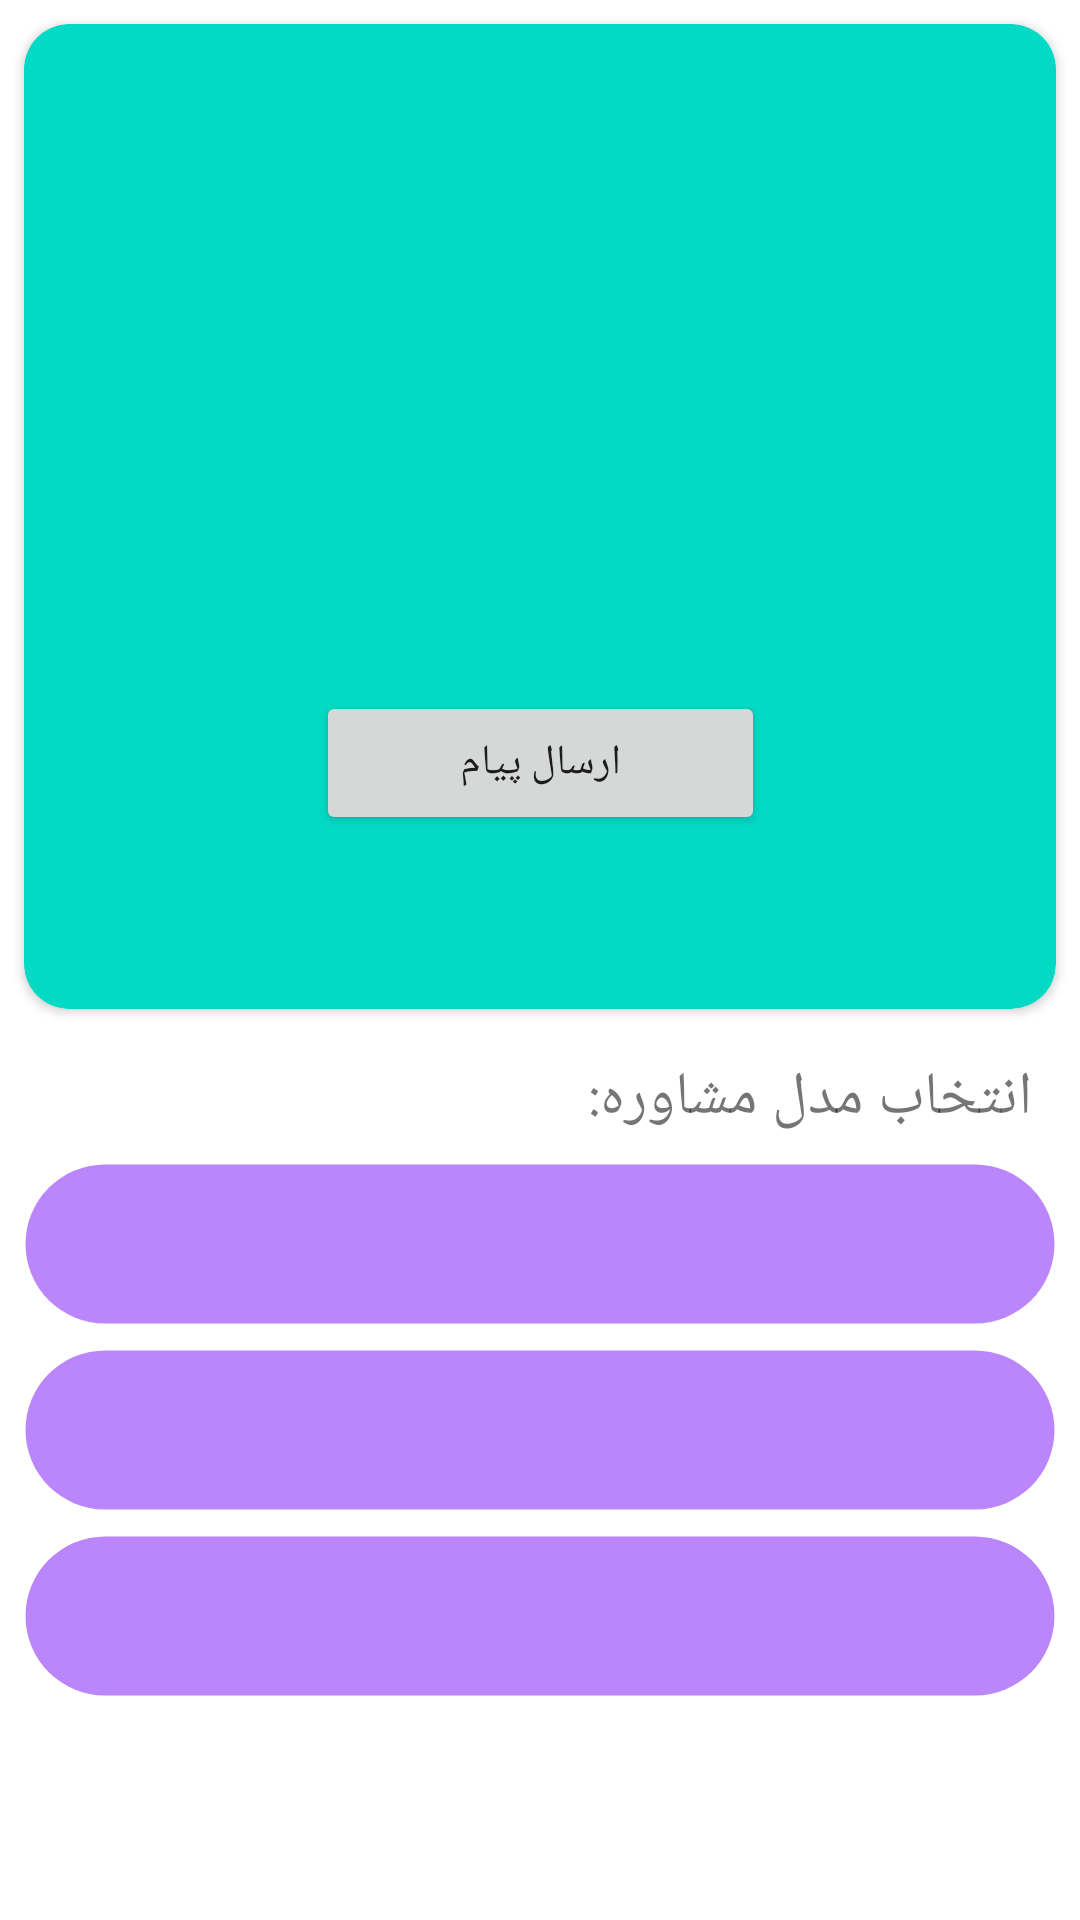

Reconstruct the res/layout file that produces this screen, plus the resources it refers to.
<!-- AndroidManifest.xml: application theme Theme.DrSalam -->
<!-- res/layout/activity_doctor.xml -->
<?xml version="1.0" encoding="utf-8"?>
<LinearLayout xmlns:android="http://schemas.android.com/apk/res/android"
    xmlns:app="http://schemas.android.com/apk/res-auto"
    xmlns:tools="http://schemas.android.com/tools"
    android:layout_width="match_parent"
    android:layout_height="match_parent"
    android:orientation="vertical"
    tools:context=".DoctorActivity">
    <androidx.cardview.widget.CardView
        android:id="@+id/DoctorInfoCArdView"
        android:layout_width="match_parent"
        android:layout_margin="8dp"
        app:cardCornerRadius="15dp"
        android:layout_weight="1"
        android:backgroundTint="@color/teal_200"
        android:layout_height="wrap_content" >

        <androidx.constraintlayout.widget.ConstraintLayout
            android:layout_width="match_parent"
            android:layout_height="wrap_content">

            <TextView
                android:id="@+id/textViewName"
                android:layout_width="wrap_content"
                android:layout_height="wrap_content"
                android:layout_margin="8dp"
                android:textColor="@color/white"
                android:textSize="18dp"
                app:layout_constraintEnd_toEndOf="parent"
                app:layout_constraintStart_toStartOf="parent"
                tools:layout_editor_absoluteY="144dp"
                tools:text="دکتر زهرا کشاورز"
                app:layout_constraintTop_toBottomOf="@id/imageView"
                app:layout_constraintBottom_toTopOf="@id/textViewField"/>

            <TextView
                android:id="@+id/textViewOnlineStatus"
                android:layout_width="wrap_content"
                android:layout_height="wrap_content"
                android:layout_marginStart="8dp"
                android:layout_marginEnd="8dp"
                android:textColor="@color/white"
                app:layout_constraintBottom_toBottomOf="@+id/textViewName"
                app:layout_constraintEnd_toStartOf="@+id/textViewName"
                app:layout_constraintStart_toStartOf="parent"
                app:layout_constraintTop_toTopOf="@+id/textViewName"
                tools:text="آنلاین" />

            <TextView
                android:id="@+id/textViewField"
                android:layout_width="0dp"
                android:layout_height="wrap_content"
                android:layout_marginStart="8dp"
                android:layout_marginTop="8dp"
                android:layout_marginEnd="8dp"
                android:gravity="center"
                android:textColor="@color/white"
                app:layout_constraintBottom_toTopOf="@id/button"
                app:layout_constraintEnd_toEndOf="parent"
                app:layout_constraintStart_toStartOf="parent"
                app:layout_constraintTop_toBottomOf="@+id/textViewName"
                tools:text="روانشناسی ،  مشاوره - روانشناسی ،  مشاوره  - روانشناسی ،  مشاوره  - روانشناسی ،  مشاوره " />

            <Button
                android:id="@+id/button"
                android:layout_width="wrap_content"
                android:layout_height="wrap_content"
                android:layout_marginTop="8dp"
                android:paddingLeft="48dp"
                android:paddingRight="48dp"
                android:text="@string/send_message"
                app:layout_constraintBottom_toBottomOf="parent"
                app:layout_constraintEnd_toEndOf="parent"
                app:layout_constraintStart_toStartOf="parent"
                app:layout_constraintTop_toBottomOf="@+id/textViewField" />

            <ImageView
                android:id="@+id/imageView"
                android:layout_width="128dp"
                android:layout_height="131dp"
                app:layout_constraintBottom_toTopOf="@id/textViewName"
                app:layout_constraintEnd_toEndOf="parent"
                app:layout_constraintStart_toStartOf="parent"
                app:layout_constraintTop_toTopOf="parent"
                app:srcCompat="@drawable/icon"
                android:layout_marginTop="16dp"/>
        </androidx.constraintlayout.widget.ConstraintLayout>


    </androidx.cardview.widget.CardView>

    <LinearLayout
        android:layout_weight="1"
        android:orientation="vertical"
        android:layout_width="match_parent"
        android:layout_height="wrap_content"
        android:layout_margin="8dp">
        <TextView
            android:layout_width="wrap_content"
            android:layout_height="wrap_content"
            android:layout_gravity="right"
            android:layout_marginEnd="8dp"
            android:textSize="20dp"
            android:layout_marginBottom="8dp"
            android:text="@string/consultancyTYpe"/>
        <LinearLayout
            android:id="@+id/llConsultancy"
            android:layout_width="match_parent"
            android:orientation="vertical"
            android:padding="8dp"
            android:layout_height="wrap_content"
            android:background = "@drawable/rounded_corner"
            android:backgroundTint="@color/purple_200"
            android:layout_marginBottom="8dp">
            <TextView
                android:id="@+id/textViewConsultancy"
                android:layout_gravity="right"
                android:layout_width="wrap_content"
                android:layout_height="wrap_content"
                tools:text="مشاوره ده دقیقه ای"/>
            <TextView
                android:id="@+id/textViewConsultancyPrice"
                android:layout_width="wrap_content"
                android:layout_height="wrap_content"
                tools:text="72 هزار تومان"/>
        </LinearLayout>
        <LinearLayout
            android:id="@+id/llConsultancy2"
            android:layout_width="match_parent"
            android:orientation="vertical"
            android:padding="8dp"
            android:layout_height="wrap_content"
            android:background = "@drawable/rounded_corner"
            android:backgroundTint="@color/purple_200"
            android:layout_marginBottom="8dp">
            <TextView
                android:id="@+id/textViewConsultancy2"
                android:layout_gravity="right"
                android:layout_width="wrap_content"
                android:layout_height="wrap_content"
                tools:text="مشاوره ده دقیقه ای"/>
            <TextView
                android:id="@+id/textViewConsultancyPrice2"
                android:layout_width="wrap_content"
                android:layout_height="wrap_content"
                tools:text="72 هزار تومان"/>
        </LinearLayout>
        <LinearLayout
            android:id="@+id/llConsultancy3"
            android:layout_width="match_parent"
            android:orientation="vertical"
            android:padding="8dp"
            android:layout_height="wrap_content"
            android:background = "@drawable/rounded_corner"
            android:backgroundTint="@color/purple_200"
            android:layout_marginBottom="8dp">
            <TextView
                android:id="@+id/textViewConsultancy3"
                android:layout_gravity="right"
                android:layout_width="wrap_content"
                android:layout_height="wrap_content"
                tools:text="مشاوره ده دقیقه ای"/>
            <TextView
                android:id="@+id/textViewConsultancyPrice3"
                android:layout_width="wrap_content"
                android:layout_height="wrap_content"
                tools:text="72 هزار تومان"/>
        </LinearLayout>
    </LinearLayout>
</LinearLayout>
<!-- resources referenced by this layout -->
<resources>
  <!-- drawable rounded_corner (drawable) -->
  <?xml version="1.0" encoding="utf-8"?>
  <shape xmlns:android="http://schemas.android.com/apk/res/android" >
      <stroke
          android:width="1dp"
          android:color="@color/cardview_shadow_end_color" />
  
      <solid android:color="#ffffff" />
  
      <padding
          android:left="1dp"
          android:right="1dp"
          android:bottom="1dp"
          android:top="1dp" />
  
      <corners android:radius="100dp" />
  </shape>
  <string name="consultancyTYpe">انتخاب مدل مشاوره:</string>
  <string name="send_message">ارسال پیام</string>
  <style name="Theme.DrSalam" parent="Theme.MaterialComponents.DayNight.DarkActionBar">
          
          <item name="colorPrimary">@color/purple_500</item>
          <item name="colorPrimaryVariant">@color/purple_700</item>
          <item name="colorOnPrimary">@color/white</item>
          
          <item name="colorSecondary">@color/teal_200</item>
          <item name="colorSecondaryVariant">@color/teal_700</item>
          <item name="colorOnSecondary">@color/black</item>
          
          <item name="android:statusBarColor" tools:targetApi="l">?attr/colorPrimaryVariant</item>
          
      </style>
  <!-- not gathered from this repository: default colours our renderer supplied (Android Studio template values) -->
  <color name="purple_200">#FFBB86FC</color>
  <color name="purple_500">#FF6200EE</color>
  <color name="purple_700">#FF3700B3</color>
  <color name="teal_200">#FF03DAC5</color>
  <color name="teal_700">#FF018786</color>
  <color name="black">#FF000000</color>
  <color name="white">#FFFFFFFF</color>
</resources>
